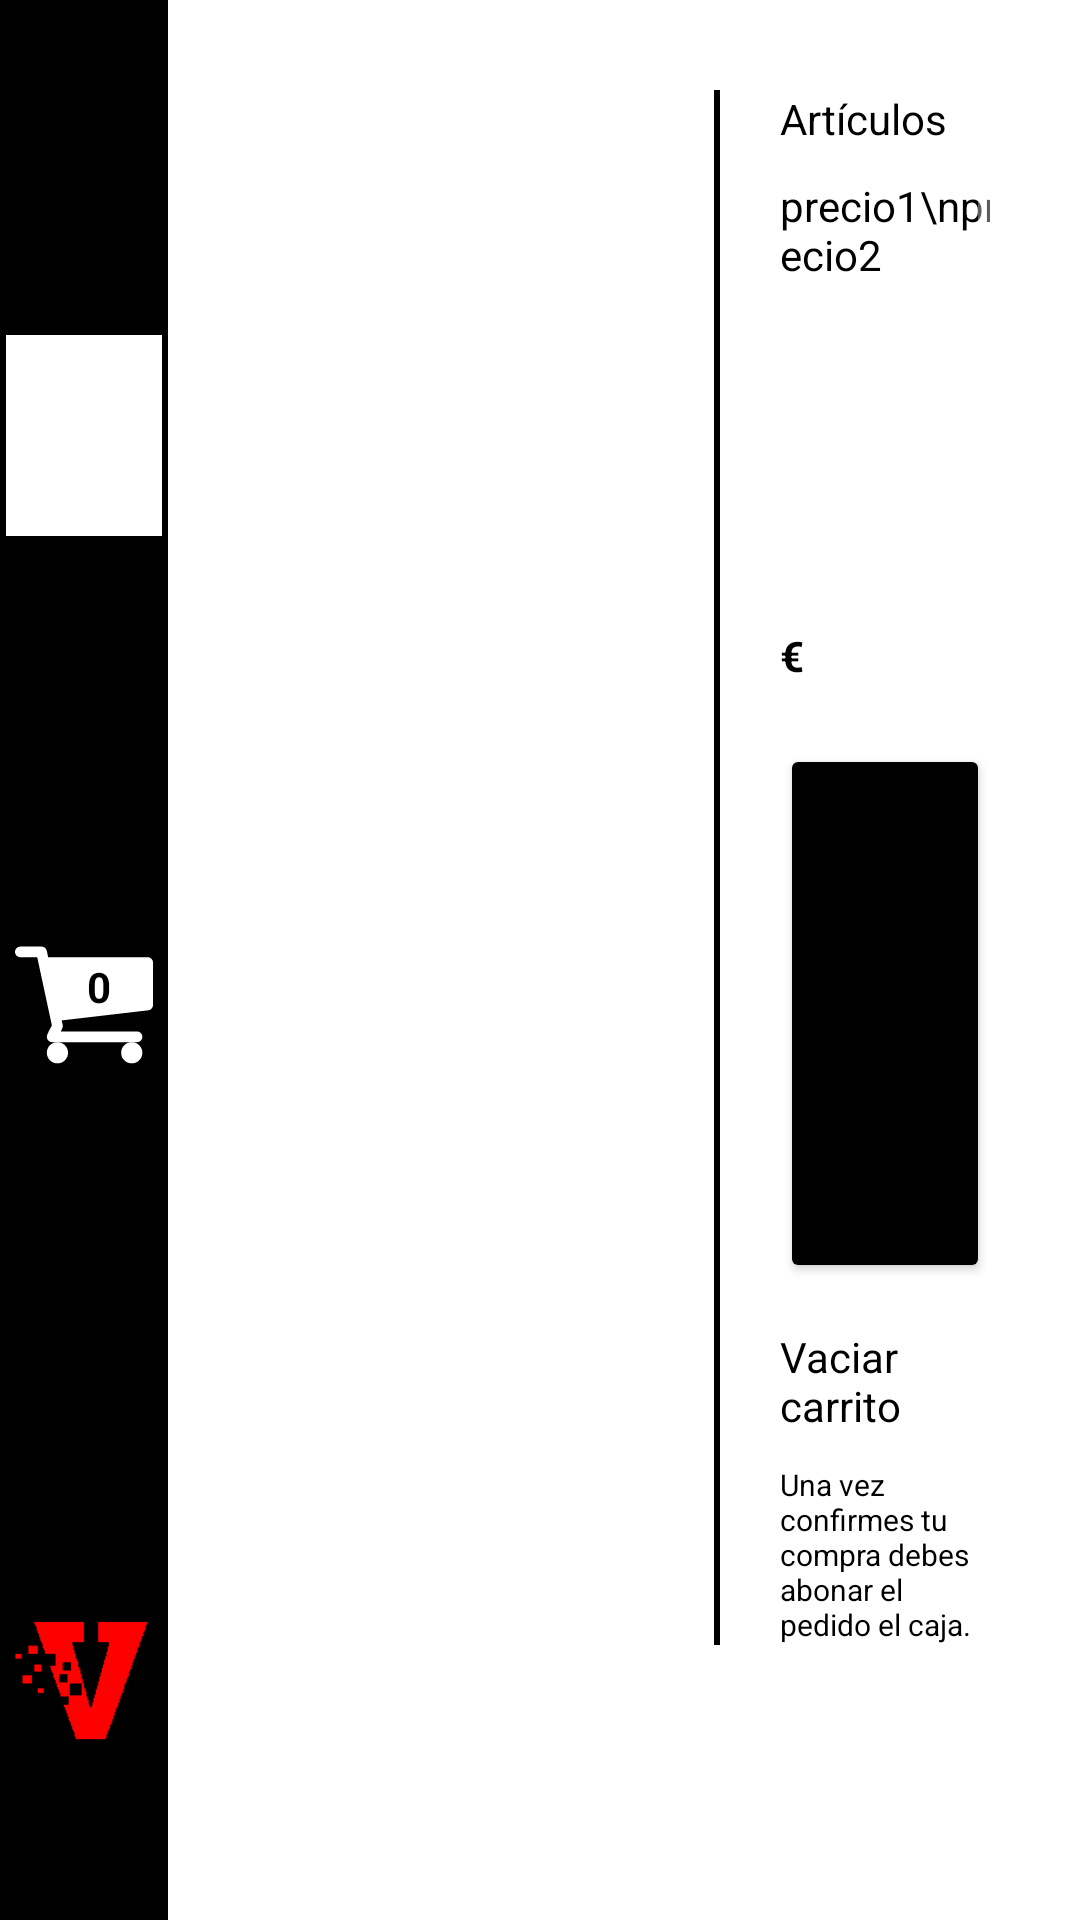

Produce the Android XML layout that renders to this screen, including the resource entries it uses.
<!-- AndroidManifest.xml: application theme AppTheme -->
<!-- res/layout/activity_carrito.xml -->
<?xml version="1.0" encoding="utf-8"?>
<LinearLayout xmlns:android="http://schemas.android.com/apk/res/android"
    xmlns:app="http://schemas.android.com/apk/res-auto"
    android:layout_width="match_parent"
    android:layout_height="match_parent"
    android:background="@android:color/white"
    android:orientation="horizontal"
    android:baselineAligned="false">

    <include layout="@layout/toolbar"/>

    <FrameLayout
        android:layout_width="0dp"
        android:layout_height="match_parent"
        android:layout_weight="1">

        <GridView
            android:id="@+id/grid"
            android:layout_width="match_parent"
            android:layout_height="match_parent"

            android:columnWidth="120dp"
            android:horizontalSpacing="@dimen/espacio_grilla"
            android:numColumns="1"
            android:padding="@dimen/espacio_grilla"
            android:verticalSpacing="@dimen/espacio_grilla" />

        <Button
            android:id="@+id/button_recargar"
            android:layout_width="wrap_content"
            android:layout_height="wrap_content"
            android:layout_gravity="center"
            android:drawableStart="@android:drawable/ic_popup_sync"
            android:text="@string/recargar"
            android:onClick="recargar"
            android:visibility="invisible"/>


    </FrameLayout>

    <LinearLayout
        android:layout_width="0dp"
        android:layout_height="match_parent"
        android:layout_weight="1"

        android:orientation="vertical">

        <LinearLayout
            android:layout_width="match_parent"
            android:layout_height="wrap_content"
            android:layout_marginTop="30dp"
            android:layout_marginLeft="30dp"
            android:layout_marginRight="30dp"
            android:orientation="horizontal">

            <View
                android:layout_width="2dp"
                android:layout_height="match_parent"
                android:background="@android:color/black"/>

            <LinearLayout
                android:layout_width="match_parent"
                android:layout_height="wrap_content"

                android:orientation="vertical">

                <LinearLayout
                    android:layout_width="match_parent"
                    android:layout_height="wrap_content"

                    android:orientation="horizontal">

                    <TextView
                        android:id="@+id/cabeceraTicket"
                        android:layout_width="0dp"
                        android:layout_height="wrap_content"
                        android:layout_weight="8"
                        android:paddingLeft="20dp"
                        android:text="@string/articulo"
                        android:textColor="@android:color/black" />

                </LinearLayout>

                <ScrollView
                    android:layout_width="match_parent"
                    android:layout_height="160dp"
                    android:scrollbars="vertical">

                    <LinearLayout
                        android:layout_width="match_parent"
                        android:layout_height="match_parent"
                        android:orientation="horizontal">

                        <TextView
                            android:id="@+id/carrito"
                            android:layout_width="0dp"
                            android:layout_height="match_parent"
                            android:layout_weight="8"
                            android:text="articulo1\narticulo2"
                            android:textColor="@android:color/black"
                            android:paddingLeft="20dp"
                            android:paddingTop="10dp"/>

                        <TextView
                            android:id="@+id/carritoPrecios"
                            android:layout_width="95dp"
                            android:layout_height="match_parent"
                            android:text="precio1\nprecio2"
                            android:textColor="@android:color/black"
                            android:paddingLeft="20dp"
                            android:paddingTop="10dp"
                            android:gravity="left"/>

                    </LinearLayout>
                </ScrollView>

                <LinearLayout
                    android:layout_width="match_parent"
                    android:layout_height="wrap_content"
                    android:orientation="horizontal"
                    android:layout_marginBottom="20dp">

                    <TextView
                        android:id="@+id/total"
                        android:layout_width="wrap_content"
                        android:layout_height="wrap_content"
                        android:maxLines="1"
                        android:paddingLeft="20dp"
                        android:text="@string/total"
                        android:textColor="@android:color/black"
                        android:gravity="left"
                        android:layout_weight="1"
                        android:textStyle="bold"
                        android:textAllCaps="true"/>

                    <TextView
                        android:id="@+id/totalPrecio"
                        android:layout_width="95dp"
                        android:layout_height="wrap_content"
                        android:maxLines="1"
                        android:text="€"
                        android:textColor="@android:color/black"
                        android:paddingLeft="20dp"
                        android:paddingRight="10dp"
                        android:gravity="left"
                        android:textStyle="bold"/>

                </LinearLayout>

                <Button
                    android:id="@+id/button_comprar"
                    style="@style/Widget.AppCompat.Button"
                    android:layout_width="wrap_content"
                    android:layout_height="wrap_content"
                    android:text="@string/confirmar"
                    android:textColor="@android:color/white"
                    app:backgroundTint="@android:color/black"
                    android:paddingTop="15dp"
                    android:paddingBottom="15dp"
                    android:paddingLeft="70dp"
                    android:paddingRight="70dp"
                    android:onClick="comprar"
                    android:layout_marginLeft="20dp"
                    android:layout_marginBottom="15dp"/>

                <LinearLayout
                    android:layout_width="match_parent"
                    android:layout_height="wrap_content"
                    android:layout_marginLeft="20dp"
                    android:layout_marginBottom="10dp">

                    

                    <TextView
                        android:layout_width="wrap_content"
                        android:layout_height="wrap_content"
                        android:id="@+id/texto_vaciar_carro"
                        android:onClick="vaciar"
                        android:text="@string/vaciar_carro"
                        android:textColor="@color/foreground_text"/>

                </LinearLayout>


                <TextView
                    android:layout_width="match_parent"
                    android:layout_height="wrap_content"
                    android:text="@string/informacion_adicional"
                    android:textSize="10sp"
                    android:textColor="@android:color/black"
                    android:layout_marginLeft="20dp"/>

            </LinearLayout>



        </LinearLayout>
    </LinearLayout>
</LinearLayout>
<!-- res/layout/toolbar.xml (included above) -->
<?xml version="1.0" encoding="utf-8"?>
<LinearLayout
xmlns:android="http://schemas.android.com/apk/res/android"
    xmlns:app="http://schemas.android.com/apk/res-auto"
android:id="@+id/mi_toolbar"
android:layout_width="?attr/actionBarSize"
android:layout_height="match_parent"

android:background="@android:color/black"
android:orientation="vertical">

    <android.support.v7.widget.Toolbar
        android:id="@+id/toolbar"
        android:layout_width="?attr/actionBarSize"
        android:layout_height="0dp"
        android:layout_weight="25"

        android:background="@android:color/black"
        app:popupTheme="@style/ThemeOverlay.AppCompat.Dark.ActionBar"
        app:theme="@style/ThemeOverlay.AppCompat.Dark.ActionBar" />

    <LinearLayout
        android:layout_width="match_parent"
        android:layout_height="0dp"
        android:layout_weight="15"
        android:orientation="horizontal">

        <View
            android:layout_width="2dp"
            android:layout_height="match_parent"/>

        <ImageView
            android:id="@+id/imageViewMarca"
            android:layout_width="0dp"
            android:layout_height="match_parent"
            android:layout_weight="1"
            android:layout_marginBottom="0dp"
            android:layout_marginTop="0dp"
            android:background="@android:color/white"
            android:onClick="iraMarca"/>

        <View
            android:layout_width="2dp"
            android:layout_height="match_parent"/>

    </LinearLayout>


    <View
        android:layout_width="match_parent"
        android:layout_height="0dp"
        android:layout_weight="25"/>

    <FrameLayout
        android:id="@+id/fondo_carrito"
        android:layout_width="match_parent"
        android:layout_height="0dp"
        android:layout_weight="20">

        <ImageView
            android:id="@+id/imagenCarrito"
            android:layout_width="match_parent"
            android:layout_height="match_parent"
            android:padding="5dp"
            android:onClick="verCarro"
            android:src="@drawable/ic_carrito"
            />

        <TextView
            android:id="@+id/numero_art_carrito"
            android:layout_width="wrap_content"
            android:layout_height="wrap_content"
            android:layout_gravity="center"
            android:text="0"
            android:textColor="@android:color/black"
            android:textSize="14sp"
            android:textStyle="bold"
            android:layout_marginBottom="7dp"
            android:layout_marginLeft="5dp"
            android:layout_marginTop="1dp"/>

    </FrameLayout>

    <View
        android:layout_width="match_parent"
        android:layout_height="0dp"
        android:layout_weight="30"/>

    <ImageView
        android:id="@+id/imageView"
        android:layout_width="match_parent"
        android:layout_height="0dp"
        android:layout_weight="20"
        android:layout_marginTop="0dp"

        android:src="@drawable/logo_rojo"
        android:onClick="portada"/>

    <View
        android:layout_width="match_parent"
        android:layout_height="0dp"
        android:layout_weight="8"/>

</LinearLayout>
<!-- resources referenced by this layout -->
<resources>
  <color name="foreground_text">#000000</color>
  <dimen name="espacio_grilla">5dp</dimen>
  <!-- drawable ic_basura (drawable) -->
  <vector android:height="15dp" android:viewportHeight="459.0"
      android:viewportWidth="459.0" android:width="15dp" xmlns:android="http://schemas.android.com/apk/res/android">
      <path android:fillColor="#FF000000" android:pathData="M76.5,408c0,28 23,51 51,51h204c28,0 51,-23 51,-51V102h-306V408zM408,25.5h-89.3L293.3,0h-127.5l-25.5,25.5H51v51h357V25.5z"/>
  </vector>
  <!-- drawable ic_carrito (drawable) -->
  <vector android:height="50dp" android:viewportHeight="475.085"
      android:viewportWidth="475.084" android:width="50dp" xmlns:android="http://schemas.android.com/apk/res/android">
      <path android:fillColor="#FFFFFF" android:pathData="M365.4,402c0,10.1 3.6,18.7 10.7,25.8c7.1,7.1 15.7,10.7 25.8,10.7c10.1,0 18.7,-3.6 25.8,-10.7c7.1,-7.1 10.7,-15.7 10.7,-25.8s-3.6,-18.7 -10.7,-25.8c-7.1,-7.1 -15.7,-10.7 -25.8,-10.7c-10.1,0 -18.7,3.6 -25.8,10.7C369,383.3 365.4,391.9 365.4,402z"/>
      <path android:fillColor="#FFFFFF" android:pathData="M469.7,78.5c-3.6,-3.6 -7.9,-5.4 -12.8,-5.4H113.9c-0.2,-1.3 -0.6,-3.8 -1.3,-7.3c-0.7,-3.5 -1.2,-6.3 -1.6,-8.4c-0.4,-2.1 -1.1,-4.6 -2.1,-7.6c-1,-3 -2.3,-5.3 -3.7,-7c-1.4,-1.7 -3.3,-3.2 -5.7,-4.4c-2.4,-1.2 -5.1,-1.9 -8.1,-1.9H18.3c-5,0 -9.2,1.8 -12.9,5.4C1.8,45.6 0,49.9 0,54.8s1.8,9.2 5.4,12.8c3.6,3.6 7.9,5.4 12.9,5.4h58.2l50.5,235c-0.4,0.8 -2.3,4.4 -5.9,10.8c-3.5,6.5 -6.3,12.1 -8.4,17c-2.1,4.9 -3.1,8.6 -3.1,11.3c0,4.9 1.8,9.2 5.4,12.9c3.6,3.6 7.9,5.4 12.9,5.4h18.3h255.8h18.3c4.9,0 9.2,-1.8 12.8,-5.4c3.6,-3.6 5.4,-7.9 5.4,-12.9c0,-4.9 -1.8,-9.2 -5.4,-12.8c-3.6,-3.6 -7.9,-5.4 -12.8,-5.4h-262.7c4.6,-9.1 6.9,-15.2 6.9,-18.3c0,-1.9 -0.2,-4 -0.7,-6.3s-1,-4.8 -1.7,-7.6c-0.7,-2.8 -1.1,-4.8 -1.3,-6.1l298.1,-34.8c4.8,-0.6 8.7,-2.6 11.7,-6.1c3,-3.5 4.6,-7.6 4.6,-12.1V91.4C475.1,86.4 473.3,82.1 469.7,78.5z"/>
      <path android:fillColor="#FFFFFF" android:pathData="M109.6,402c0,10.1 3.6,18.7 10.7,25.8c7.1,7.1 15.8,10.7 25.8,10.7c10.1,0 18.7,-3.6 25.8,-10.7c7.1,-7.1 10.7,-15.7 10.7,-25.8s-3.6,-18.7 -10.7,-25.8c-7.1,-7.1 -15.8,-10.7 -25.8,-10.7c-10.1,0 -18.7,3.6 -25.8,10.7C113.2,383.3 109.6,391.9 109.6,402z"/>
  </vector>
  <!-- drawable logo_rojo: png bitmap (drawable, 1441 bytes) -->
  <string name="articulo">Artículos</string>
  <string name="confirmar">Confirmar</string>
  <string name="informacion_adicional">Una vez confirmes tu compra debes abonar el pedido el caja.</string>
  <string name="recargar">Recargar</string>
  <string name="total">Total</string>
  <string name="vaciar_carro">Vaciar carrito</string>
  <style name="AppTheme" parent="Theme.AppCompat.NoActionBar">
          
          <item name="colorPrimary">@color/colorPrimary</item>
          <item name="colorPrimaryDark">@color/colorPrimaryDark</item>
          <item name="colorAccent">@color/colorAccent</item>
      </style>
  <color name="colorPrimary">#000000</color>
  <color name="colorPrimaryDark">#202020</color>
  <color name="colorAccent">#939393</color>
</resources>
